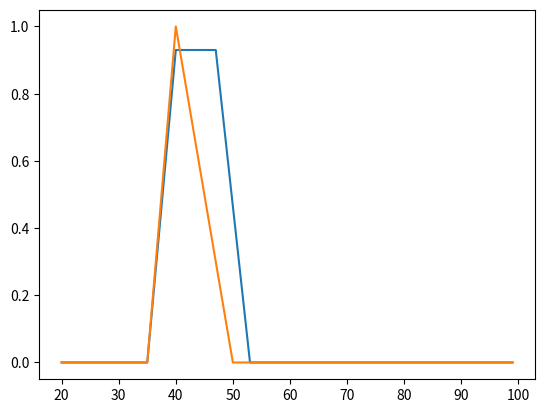

Generate this figure with matplotlib:
from matplotlib import pyplot as plt


class intervalle():
    def __init__(self, a=None, b=None):
        self.a = a
        self.b = b

    def __str__(self):
        if self.a == None:
            return "Intervalle vide"
        else:
            return f"[{self.a},{self.b}]"


class IFT():
    def __init__(self, a, b, c, d, h, label):

        self.a = a
        self.b = b
        self.c = c
        self.d = d
        self.h = h
        self.label = label

    def alpha_coupe(self, alpha):
        if alpha > 0 and alpha <= self.h:
            A1 = ((self.b - self.a) * (alpha / self.h) + self.a)
            A2 = (-(self.d - self.c) * (alpha / self.h) + self.d)
            return intervalle(A1, A2)
        else:
            return intervalle()

    def v(self, x):
        if x < self.a:
            return 0
        if x >= self.a and x <= self.b:
            return self.h * ((x - self.a) / (self.b - self.a))
        if x >= self.b and x <= self.c:
            return self.h

        if x >= self.c and x <= self.d:
            return self.h * ((self.d - x) / (self.d - self.c))
        if x > self.d:
            return 0

    def __str__(self):
        return f" {self.label} : ({self.a}, {self.b}, {self.c}, {self.d})"

    def mul(self, alpha):
        self.a = alpha * self.a
        self.b = alpha * self.b
        self.c = alpha * self.c
        self.d = alpha * self.d

    def tr(self, h):
        if h > self.h:
            raise ValueError("H est au dessus de la hauteur de l'intervalle")
        if h == self.h:
            return self


class Classe():
    def __init__(self, label):
        self.label = label
        self.classes = []
        self.valeurs = []

    def add(self, ift):
        self.valeurs.append[ift]
        self.classes.append[ift.label]

    def v(self, x):
        appartenance = {}
        for ift in self.valeurs:
            appartenance[ift.label] = ift.v(x)
        return appartenance


class NFT(IFT):
    def __init__(self, a, b, c, h, label):
        IFT.__init__(self, a, b, b, c, h, label)


if __name__ == "__main__":
    vieux = IFT(35, 40, 47, 53, 0.93, "vieux")
    Valeurs = list(range(20, 100))

    New = [vieux.v(i) for i in Valeurs]
    plt.plot(Valeurs, New)
    plt.show()

    print(vieux.alpha_coupe(0.98))

    vieux = NFT(35, 40, 50, 1, "vieuxNFT")
    Valeurs = list(range(20, 100))

    New = [vieux.v(i) for i in Valeurs]
    plt.plot(Valeurs, New)
    plt.show()


